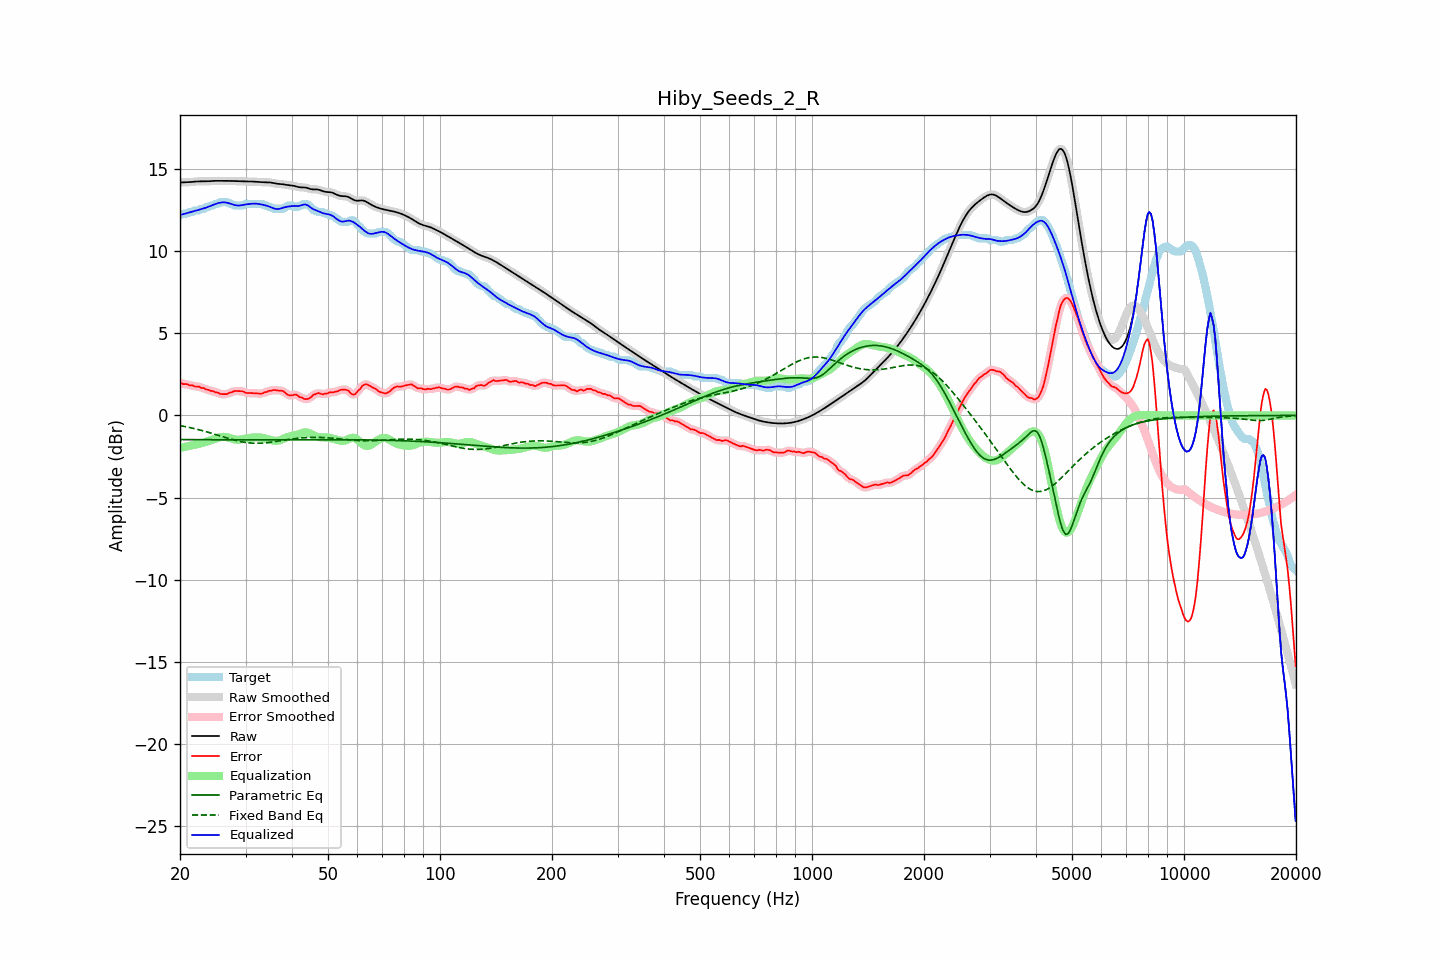

Source data for this figure (header and first rows):
frequency, raw, error, smoothed, error_smoothed, equalization, parametric_eq, fixed_band_eq, equalized_raw, equalized_smoothed, target
20.00, 14.17, 2.00, 14.17, 1.98, -1.98, -1.47, -0.62, 12.19, 12.19, 12.17
20.20, 14.17, 1.95, 14.17, 1.96, -1.96, -1.47, -0.64, 12.22, 12.22, 12.22
20.40, 14.18, 1.90, 14.18, 1.93, -1.93, -1.47, -0.66, 12.24, 12.24, 12.27
20.61, 14.18, 1.91, 14.18, 1.91, -1.91, -1.47, -0.68, 12.27, 12.27, 12.27
20.81, 14.18, 1.91, 14.18, 1.89, -1.89, -1.47, -0.69, 12.29, 12.29, 12.27
21.02, 14.19, 1.87, 14.19, 1.87, -1.87, -1.47, -0.72, 12.32, 12.32, 12.31
21.23, 14.19, 1.82, 14.19, 1.85, -1.85, -1.47, -0.74, 12.35, 12.35, 12.37
21.44, 14.20, 1.83, 14.20, 1.82, -1.83, -1.47, -0.76, 12.38, 12.38, 12.37
21.66, 14.21, 1.82, 14.21, 1.80, -1.81, -1.47, -0.78, 12.40, 12.40, 12.39
21.87, 14.22, 1.76, 14.22, 1.78, -1.79, -1.47, -0.80, 12.43, 12.43, 12.46
22.09, 14.23, 1.76, 14.23, 1.77, -1.77, -1.47, -0.83, 12.46, 12.46, 12.47
22.31, 14.24, 1.76, 14.24, 1.75, -1.75, -1.48, -0.85, 12.49, 12.49, 12.47
22.54, 14.24, 1.76, 14.24, 1.73, -1.72, -1.48, -0.88, 12.52, 12.52, 12.48
22.76, 14.24, 1.68, 14.24, 1.71, -1.70, -1.48, -0.90, 12.54, 12.54, 12.56
22.99, 14.24, 1.67, 14.24, 1.67, -1.67, -1.48, -0.93, 12.57, 12.57, 12.57
23.22, 14.24, 1.66, 14.24, 1.63, -1.64, -1.48, -0.95, 12.60, 12.60, 12.58
23.45, 14.24, 1.58, 14.24, 1.61, -1.61, -1.48, -0.98, 12.63, 12.63, 12.66
23.69, 14.24, 1.57, 14.24, 1.57, -1.58, -1.48, -1.01, 12.67, 12.67, 12.67
23.92, 14.25, 1.55, 14.25, 1.53, -1.54, -1.48, -1.04, 12.71, 12.71, 12.70
24.16, 14.26, 1.49, 14.26, 1.51, -1.51, -1.48, -1.07, 12.75, 12.75, 12.76
24.40, 14.26, 1.49, 14.26, 1.48, -1.48, -1.48, -1.10, 12.79, 12.79, 12.77
24.65, 14.27, 1.46, 14.27, 1.45, -1.44, -1.48, -1.13, 12.82, 12.82, 12.81
24.89, 14.27, 1.40, 14.27, 1.43, -1.41, -1.48, -1.15, 12.86, 12.86, 12.87
25.14, 14.27, 1.40, 14.27, 1.39, -1.38, -1.48, -1.19, 12.90, 12.90, 12.87
25.39, 14.27, 1.37, 14.27, 1.35, -1.35, -1.48, -1.22, 12.92, 12.92, 12.90
25.65, 14.27, 1.30, 14.27, 1.32, -1.33, -1.48, -1.25, 12.95, 12.95, 12.97
25.91, 14.27, 1.30, 14.27, 1.30, -1.31, -1.48, -1.28, 12.96, 12.96, 12.97
26.16, 14.27, 1.30, 14.27, 1.29, -1.30, -1.48, -1.31, 12.96, 12.96, 12.97
26.43, 14.27, 1.29, 14.27, 1.29, -1.31, -1.48, -1.34, 12.96, 12.96, 12.97
26.69, 14.27, 1.30, 14.27, 1.31, -1.32, -1.48, -1.37, 12.94, 12.94, 12.97
26.96, 14.27, 1.33, 14.27, 1.34, -1.35, -1.48, -1.40, 12.92, 12.92, 12.93
27.23, 14.27, 1.40, 14.27, 1.37, -1.37, -1.48, -1.42, 12.89, 12.89, 12.87
27.50, 14.27, 1.39, 14.27, 1.42, -1.40, -1.48, -1.45, 12.86, 12.86, 12.87
27.77, 14.26, 1.45, 14.26, 1.45, -1.43, -1.48, -1.48, 12.83, 12.83, 12.82
28.05, 14.26, 1.49, 14.26, 1.47, -1.46, -1.48, -1.51, 12.80, 12.80, 12.77
28.33, 14.26, 1.48, 14.26, 1.49, -1.47, -1.48, -1.53, 12.78, 12.78, 12.77
28.62, 14.25, 1.48, 14.25, 1.48, -1.48, -1.48, -1.55, 12.77, 12.77, 12.77
28.90, 14.25, 1.47, 14.25, 1.48, -1.47, -1.48, -1.58, 12.77, 12.77, 12.77
29.19, 14.24, 1.47, 14.24, 1.48, -1.46, -1.48, -1.60, 12.78, 12.78, 12.77
29.48, 14.24, 1.47, 14.24, 1.45, -1.44, -1.48, -1.61, 12.80, 12.80, 12.77
29.78, 14.24, 1.42, 14.24, 1.42, -1.42, -1.48, -1.63, 12.82, 12.82, 12.82
30.08, 14.24, 1.37, 14.24, 1.39, -1.41, -1.48, -1.65, 12.84, 12.84, 12.87
30.38, 14.24, 1.37, 14.24, 1.36, -1.39, -1.48, -1.66, 12.85, 12.85, 12.87
30.68, 14.24, 1.36, 14.24, 1.36, -1.37, -1.48, -1.67, 12.86, 12.86, 12.87
30.99, 14.23, 1.36, 14.23, 1.36, -1.36, -1.48, -1.68, 12.87, 12.88, 12.87
31.30, 14.23, 1.36, 14.23, 1.36, -1.35, -1.48, -1.69, 12.88, 12.88, 12.87
31.61, 14.22, 1.35, 14.22, 1.35, -1.34, -1.48, -1.69, 12.89, 12.89, 12.87
31.93, 14.22, 1.35, 14.22, 1.35, -1.33, -1.48, -1.69, 12.89, 12.89, 12.87
32.24, 14.21, 1.34, 14.21, 1.34, -1.33, -1.48, -1.69, 12.88, 12.88, 12.87
32.57, 14.20, 1.33, 14.20, 1.32, -1.34, -1.48, -1.69, 12.86, 12.86, 12.87
32.89, 14.20, 1.32, 14.20, 1.33, -1.35, -1.48, -1.69, 12.85, 12.85, 12.87
33.22, 14.19, 1.32, 14.19, 1.34, -1.36, -1.48, -1.68, 12.83, 12.83, 12.87
33.55, 14.19, 1.39, 14.19, 1.37, -1.38, -1.48, -1.68, 12.81, 12.81, 12.80
33.89, 14.19, 1.42, 14.19, 1.41, -1.41, -1.48, -1.67, 12.78, 12.78, 12.77
34.23, 14.19, 1.42, 14.19, 1.45, -1.44, -1.48, -1.66, 12.75, 12.75, 12.77
34.57, 14.18, 1.49, 14.18, 1.47, -1.46, -1.48, -1.65, 12.72, 12.72, 12.70
34.92, 14.17, 1.50, 14.17, 1.50, -1.49, -1.48, -1.64, 12.68, 12.68, 12.67
35.27, 14.16, 1.50, 14.16, 1.52, -1.51, -1.48, -1.62, 12.64, 12.64, 12.66
35.62, 14.14, 1.55, 14.14, 1.53, -1.53, -1.48, -1.61, 12.61, 12.61, 12.59
35.97, 14.11, 1.54, 14.12, 1.54, -1.54, -1.48, -1.59, 12.57, 12.58, 12.57
... 635 more rows
